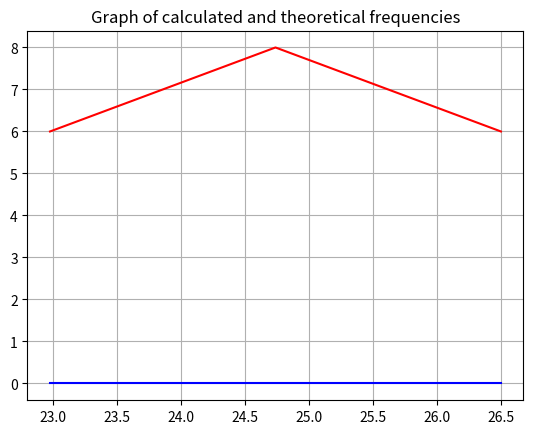

This figure's Python source:
import numpy as np
import matplotlib.pyplot as plt
import math as math

sp = np.array([22.98, 23.86, 24.74, 25.62, 26.5], dtype=np.float64)
freq = np.array([6, 7, 8, 7, 6])
freq_t = np.array([5.04*math.exp(-50), 8.83*math.exp(-45), 7.93*math.exp(-40), -7.93*math.exp(-40), -8.83*math.exp(-45)], dtype=float)

plt.title('Graph of calculated and theoretical frequencies')
plt.grid()
plt.plot(sp, freq, 'r')
plt.plot(sp, freq_t, 'b')
plt.show()
